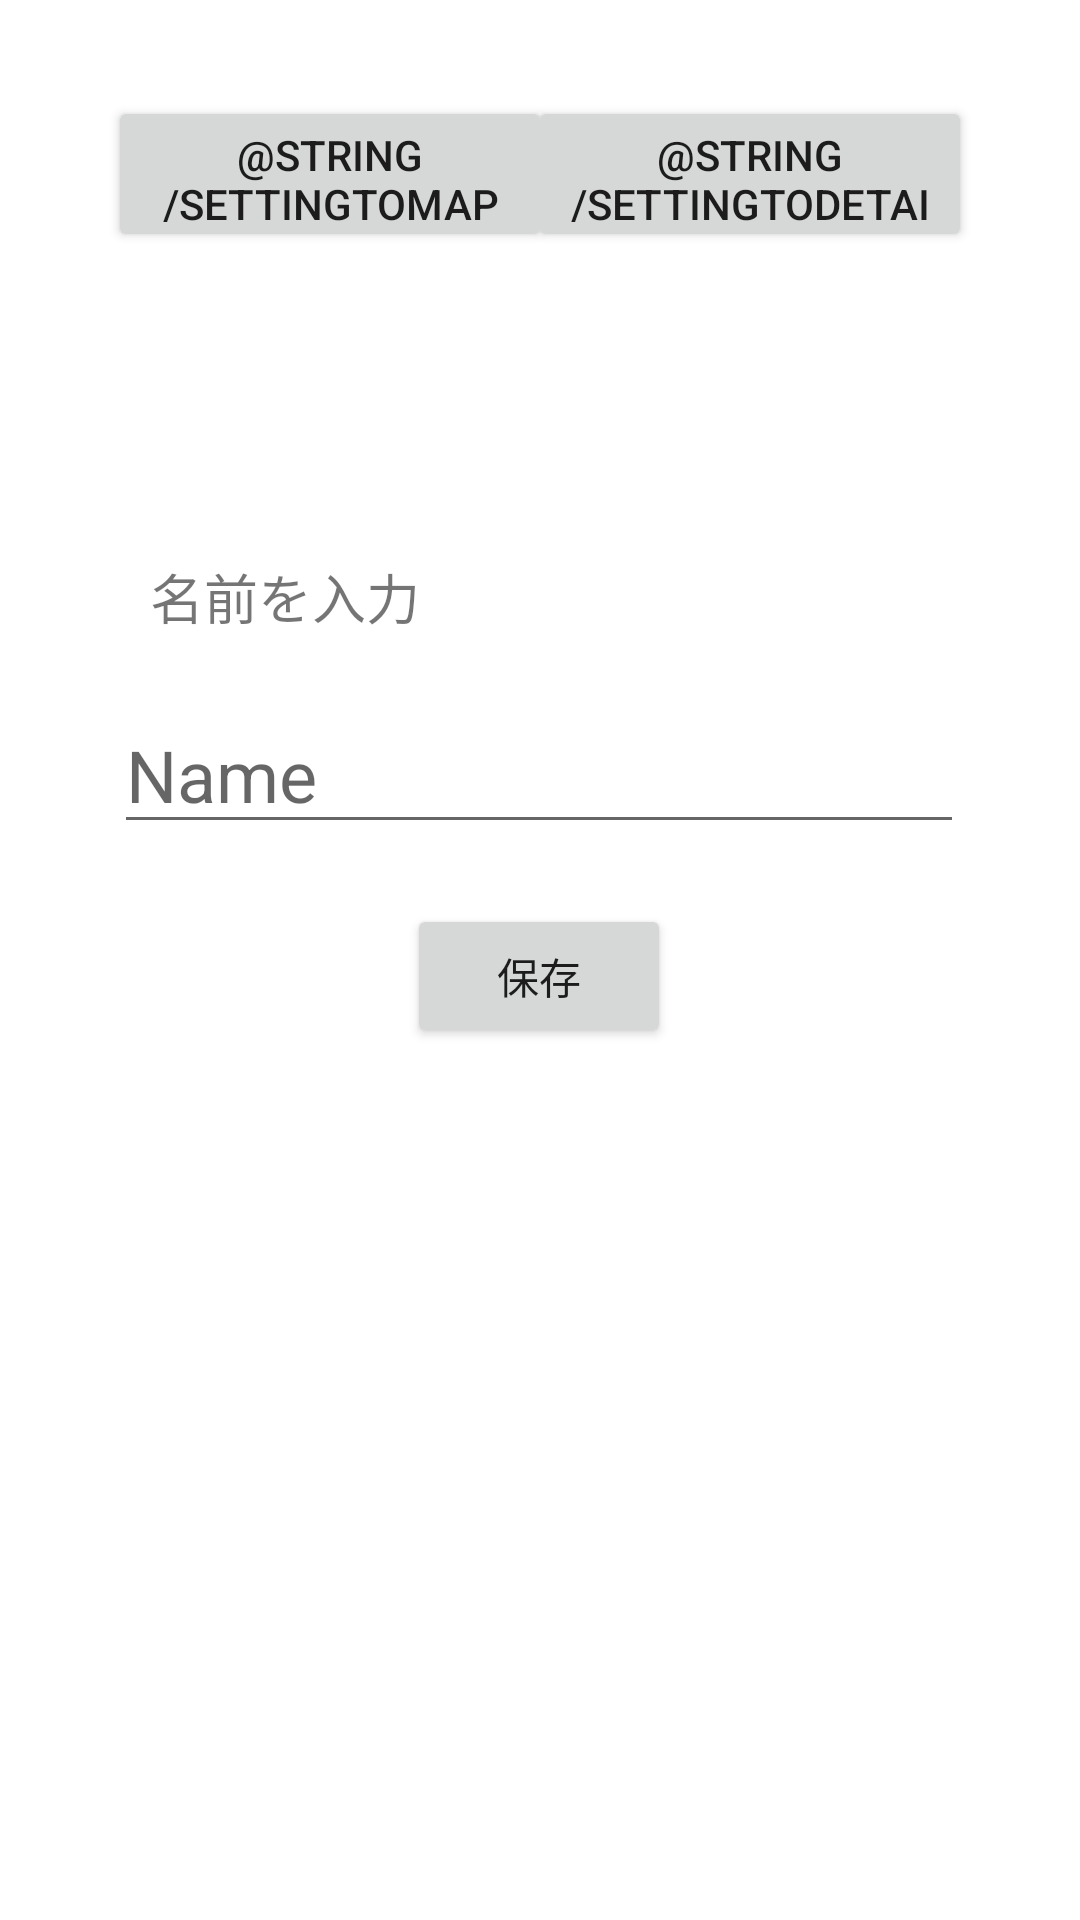

Reconstruct the res/layout file that produces this screen, plus the resources it refers to.
<!-- AndroidManifest.xml: application theme Theme.LetsKatikomi -->
<!-- res/layout/activity_setting.xml -->
<?xml version="1.0" encoding="utf-8"?>
<androidx.constraintlayout.widget.ConstraintLayout xmlns:android="http://schemas.android.com/apk/res/android"
    xmlns:app="http://schemas.android.com/apk/res-auto"
    xmlns:tools="http://schemas.android.com/tools"
    android:layout_width="match_parent"
    android:layout_height="match_parent"
    tools:context=".setting">

    <Button
        android:id="@+id/button7"
        android:layout_width="148dp"
        android:layout_height="52dp"
        android:layout_marginStart="36dp"
        android:layout_marginTop="32dp"
        android:onClick="onButtonTappedMS"
        android:text="@string/settingTOmap"
        app:layout_constraintStart_toStartOf="parent"
        app:layout_constraintTop_toTopOf="parent" />

    <Button
        android:id="@+id/button8"
        android:layout_width="148dp"
        android:layout_height="52dp"
        android:layout_marginTop="32dp"
        android:layout_marginEnd="36dp"
        android:onClick="onButtonTappedDS"
        android:text="@string/settingTOdetail"
        app:layout_constraintEnd_toEndOf="parent"
        app:layout_constraintTop_toTopOf="parent" />

    <EditText
        android:id="@+id/name"
        android:layout_width="wrap_content"
        android:layout_height="wrap_content"
        android:layout_marginTop="148dp"
        android:ems="10"
        android:hint="Name"
        android:inputType="textPersonName"
        android:textSize="24sp"
        app:layout_constraintEnd_toEndOf="parent"
        app:layout_constraintHorizontal_bias="0.495"
        app:layout_constraintStart_toStartOf="parent"
        app:layout_constraintTop_toBottomOf="@+id/button8" />

    <Button
        android:id="@+id/saveButton"
        android:layout_width="wrap_content"
        android:layout_height="wrap_content"
        android:layout_marginTop="20dp"
        android:text="保存"
        app:layout_constraintEnd_toEndOf="@+id/name"
        app:layout_constraintStart_toStartOf="@+id/name"
        app:layout_constraintTop_toBottomOf="@+id/name" />

    <TextView
        android:id="@+id/textView"
        android:layout_width="wrap_content"
        android:layout_height="wrap_content"
        android:layout_marginStart="50dp"
        android:layout_marginBottom="20dp"
        android:text="名前を入力"
        android:textSize="18sp"
        app:layout_constraintBottom_toTopOf="@+id/name"
        app:layout_constraintStart_toStartOf="parent" />

</androidx.constraintlayout.widget.ConstraintLayout>
<!-- resources referenced by this layout -->
<resources>
  <style name="Theme.LetsKatikomi" parent="Theme.MaterialComponents.DayNight.DarkActionBar">
          
          <item name="colorPrimary">@color/purple_500</item>
          <item name="colorPrimaryVariant">@color/purple_700</item>
          <item name="colorOnPrimary">@color/white</item>
          
          <item name="colorSecondary">@color/teal_200</item>
          <item name="colorSecondaryVariant">@color/teal_700</item>
          <item name="colorOnSecondary">@color/black</item>
          
          <item name="android:statusBarColor" tools:targetApi="l">?attr/colorPrimaryVariant</item>
          
      </style>
  <color name="purple_500">#FF6200EE</color>
  <color name="purple_700">#FF3700B3</color>
  <color name="white">#FFFFFFFF</color>
  <color name="teal_200">#FF03DAC5</color>
  <color name="teal_700">#FF018786</color>
  <color name="black">#FF000000</color>
</resources>
